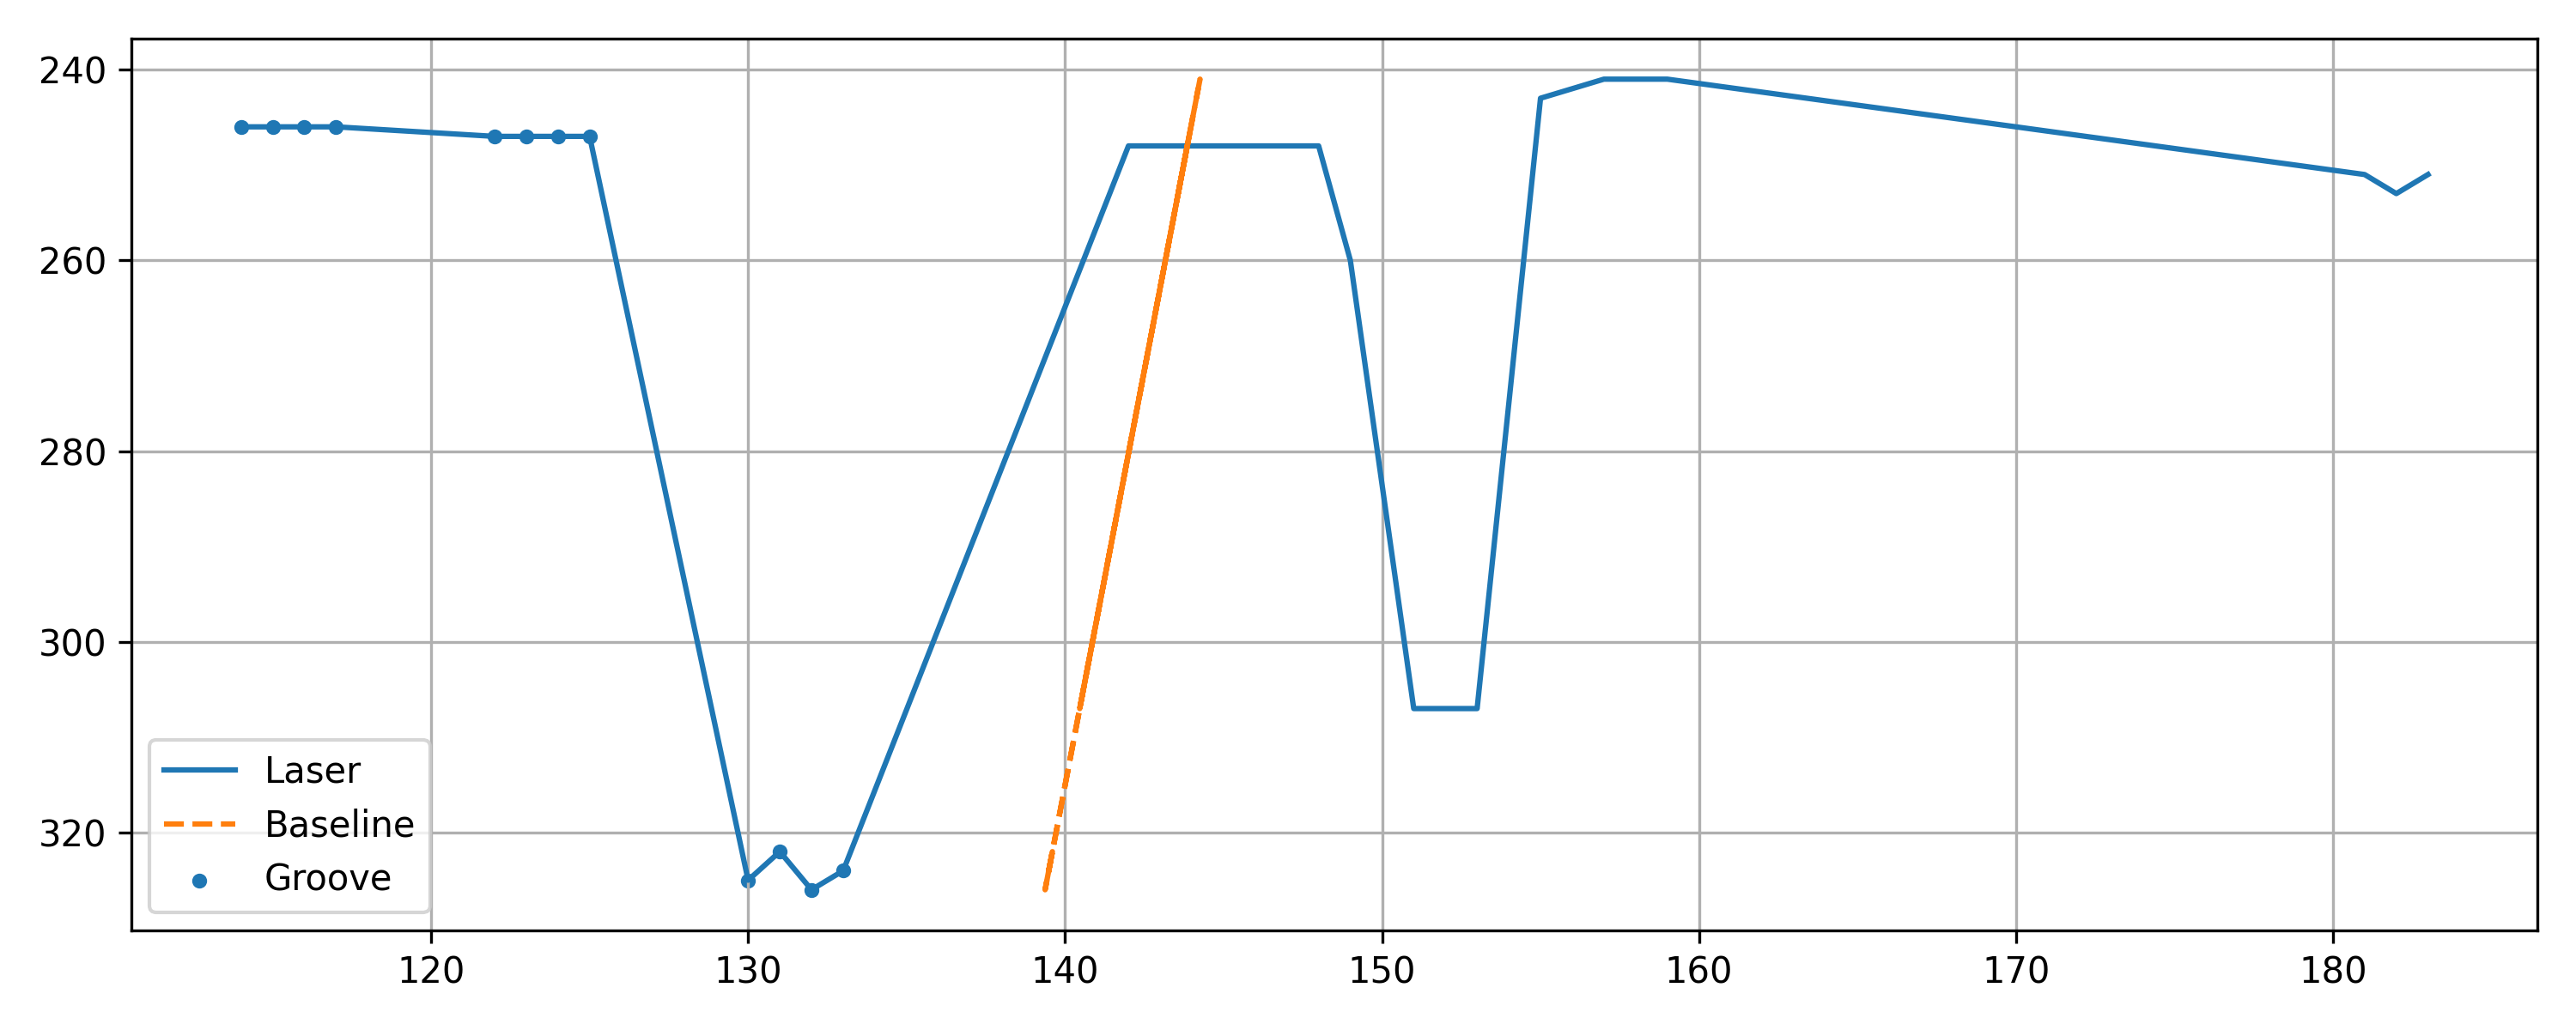

Values plotted in this chart, from the file beside it:
x, y, baseline, depth, groove
114, 246, 144, 29.97, 1
115, 246, 144, 28.97, 1
116, 246, 144, 27.97, 1
117, 246, 144, 26.97, 1
122, 247, 143.9, 21.91, 1
123, 247, 143.9, 20.91, 1
124, 247, 143.9, 19.91, 1
125, 247, 143.9, 18.91, 1
130, 325, 139.4, 9.427, 1
131, 322, 139.6, 8.6, 1
132, 326, 139.4, 7.37, 1
133, 324, 139.5, 6.485, 1
142, 248, 143.9, 1.855, 0
143, 248, 143.9, 0.8551, 0
144, 248, 143.9, -0.1449, 0
145, 248, 143.9, -1.145, 0
146, 248, 143.9, -2.145, 0
147, 248, 143.9, -3.145, 0
148, 248, 143.9, -4.145, 0
149, 260, 143.2, -5.835, 0
151, 307, 140.5, -10.54, 0
152, 307, 140.5, -11.54, 0
153, 307, 140.5, -12.54, 0
155, 243, 144.1, -10.86, 0
156, 242, 144.2, -11.8, 0
157, 241, 144.3, -12.74, 0
158, 241, 144.3, -13.74, 0
159, 241, 144.3, -14.74, 0
181, 251, 143.7, -37.32, 0
182, 253, 143.6, -38.43, 0
183, 251, 143.7, -39.32, 0
